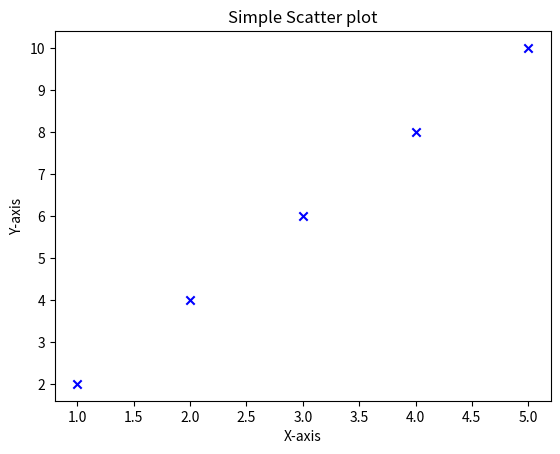

Here is the Python script that generated this plot:
import matplotlib.pyplot as plt
x = [1,2,3,4,5]
y = [2,4,6,8,10]
plt.scatter(x,y,color='blue',marker='x')
plt.xlabel('X-axis')
plt.ylabel('Y-axis')
plt.title('Simple Scatter plot')
plt.show()
